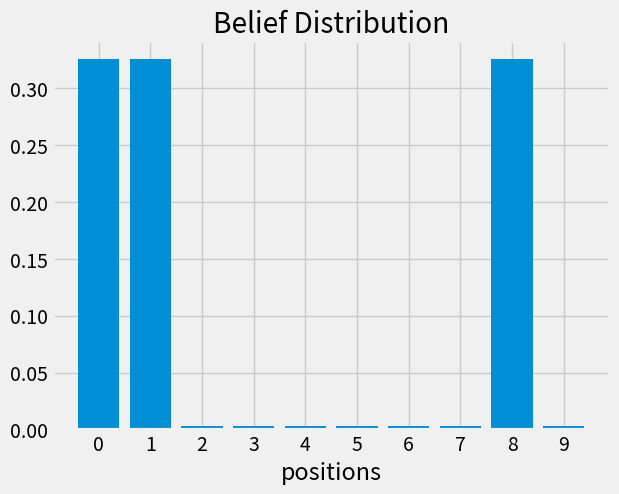

Write Python code to recreate this figure.
import matplotlib.pyplot as plt
import numpy as np
plt.style.use("fivethirtyeight")


def update(likelhood, prior):
    '''
    Update Step
    get posterior which is the probability after incorporating the measurement
    from prior which is the probability before include the measurement
    using likelihood which is the likely each position was given the measurement
    '''
    posterior = prior * likelhood
    return posterior / sum(posterior)

def get_likelihood(hall,  z, z_prob):
    '''
    Compute likelihood
    '''
    try:
        correct_scale = z_prob/(1-z_prob)
    except ZeroDivisionError:
        correct_scale = 1e8
    likelihood = np.ones(len(hall))
    likelihood[hall==z] *= correct_scale
    return likelihood

def plot_belief(positions, belief):
    plt.bar(positions, belief)
    plt.title("Belief Distribution")
    plt.xticks(positions)
    plt.xlabel("positions")
    plt.show()

positions = np.array([0, 1, 2, 3, 4, 5, 6, 7, 8, 9])
hallway = np.array([1, 1, 0, 0, 0, 0, 0, 0, 1, 0])
prior   = np.array([0.1]*10)
reading = 1    # Door open
pz      = 0.99
likelihood = get_likelihood(hallway, reading, pz )
posterior  = update(likelihood, prior)

print(posterior)
plot_belief(positions, posterior)